Dataset: calxus (GitHub, maxmixalex/calxus). Classes: native final gerber, native final schematic review, schematic layout reviewed, schematic PDF review, schematic source review.

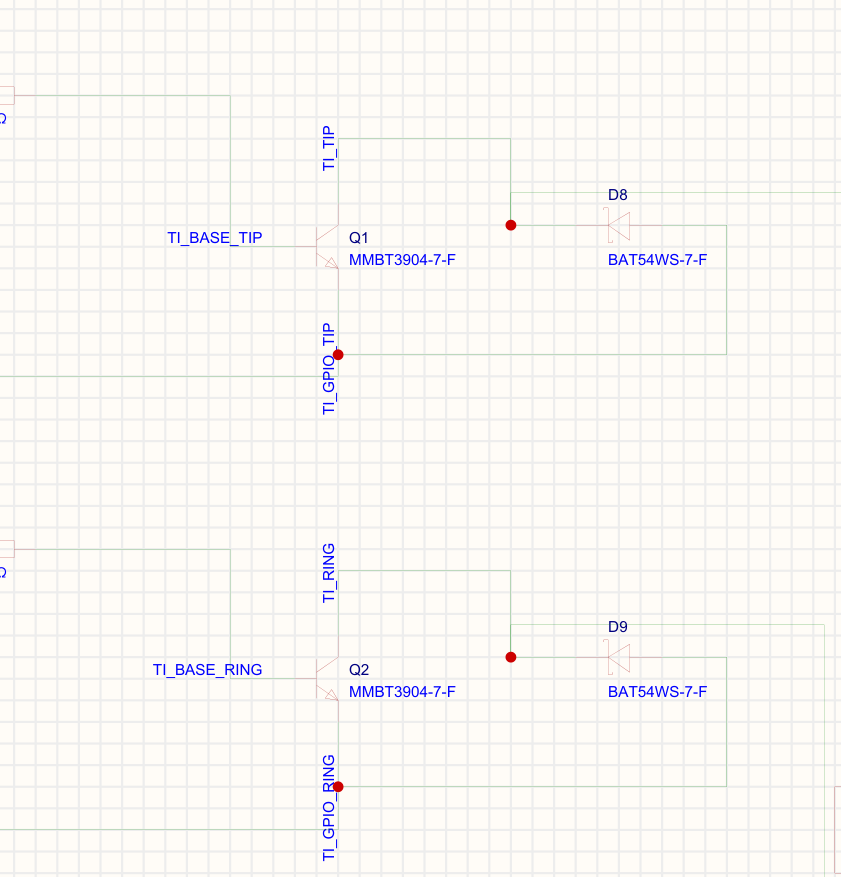
Label: native final schematic review

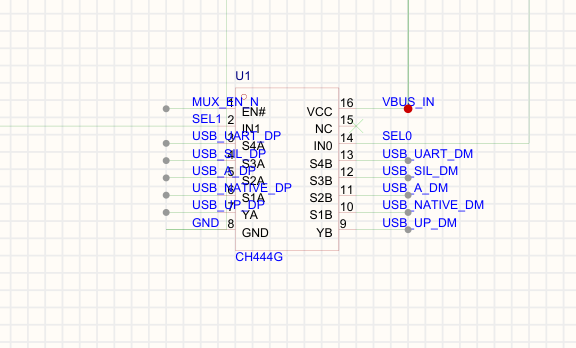
Label: schematic PDF review

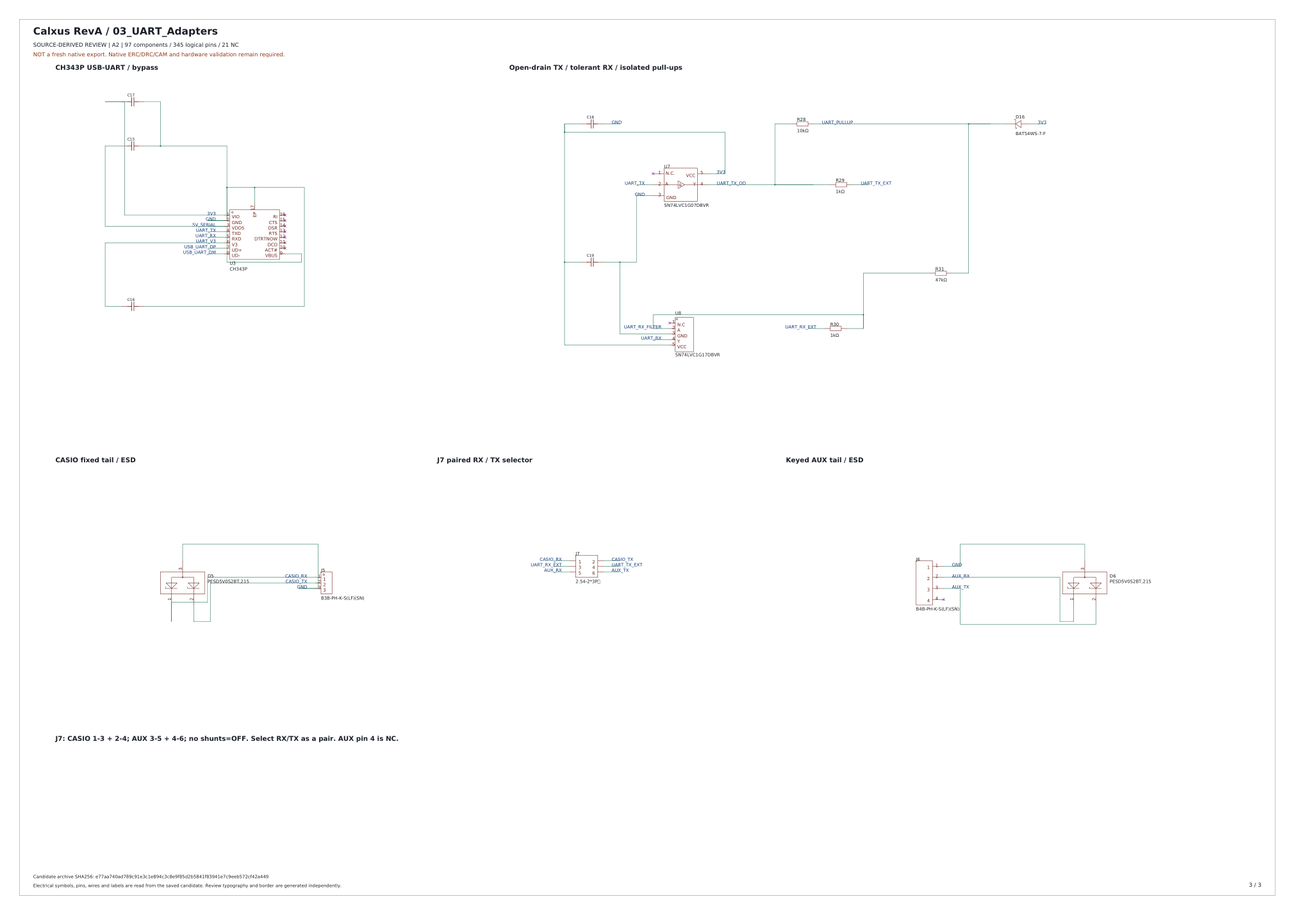
Label: schematic source review

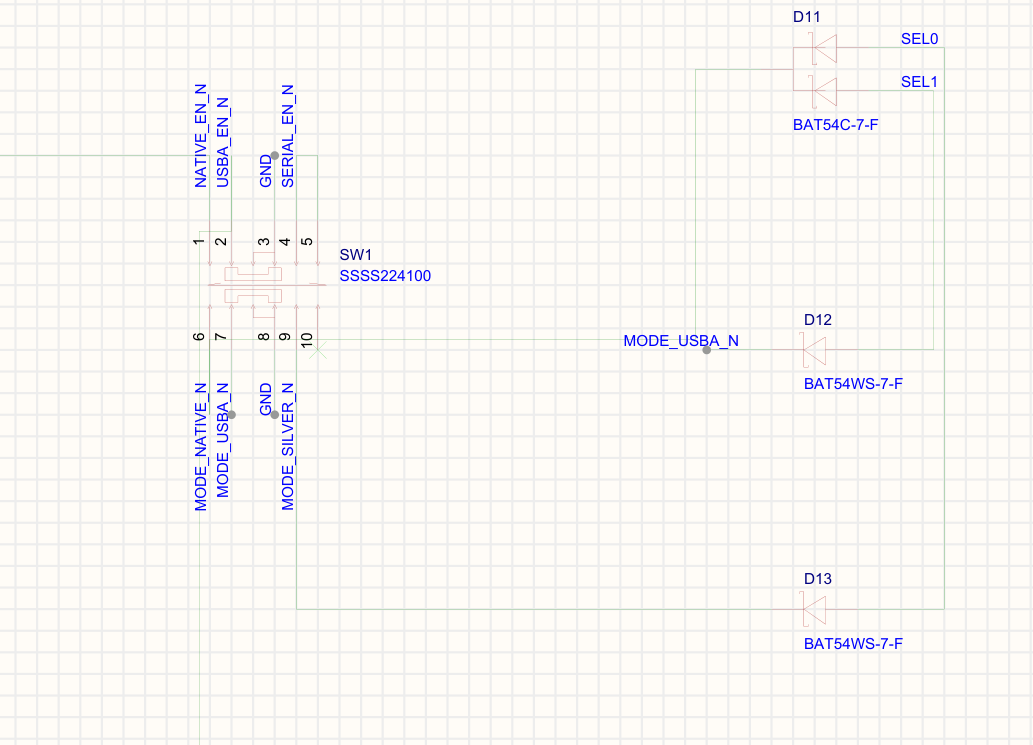
Label: native final schematic review

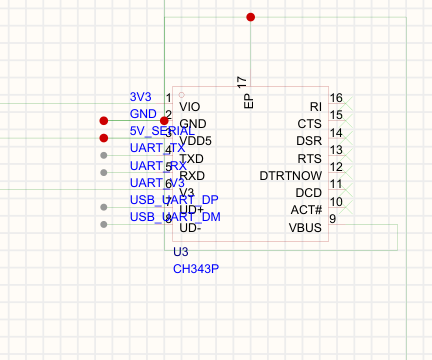
Label: schematic PDF review

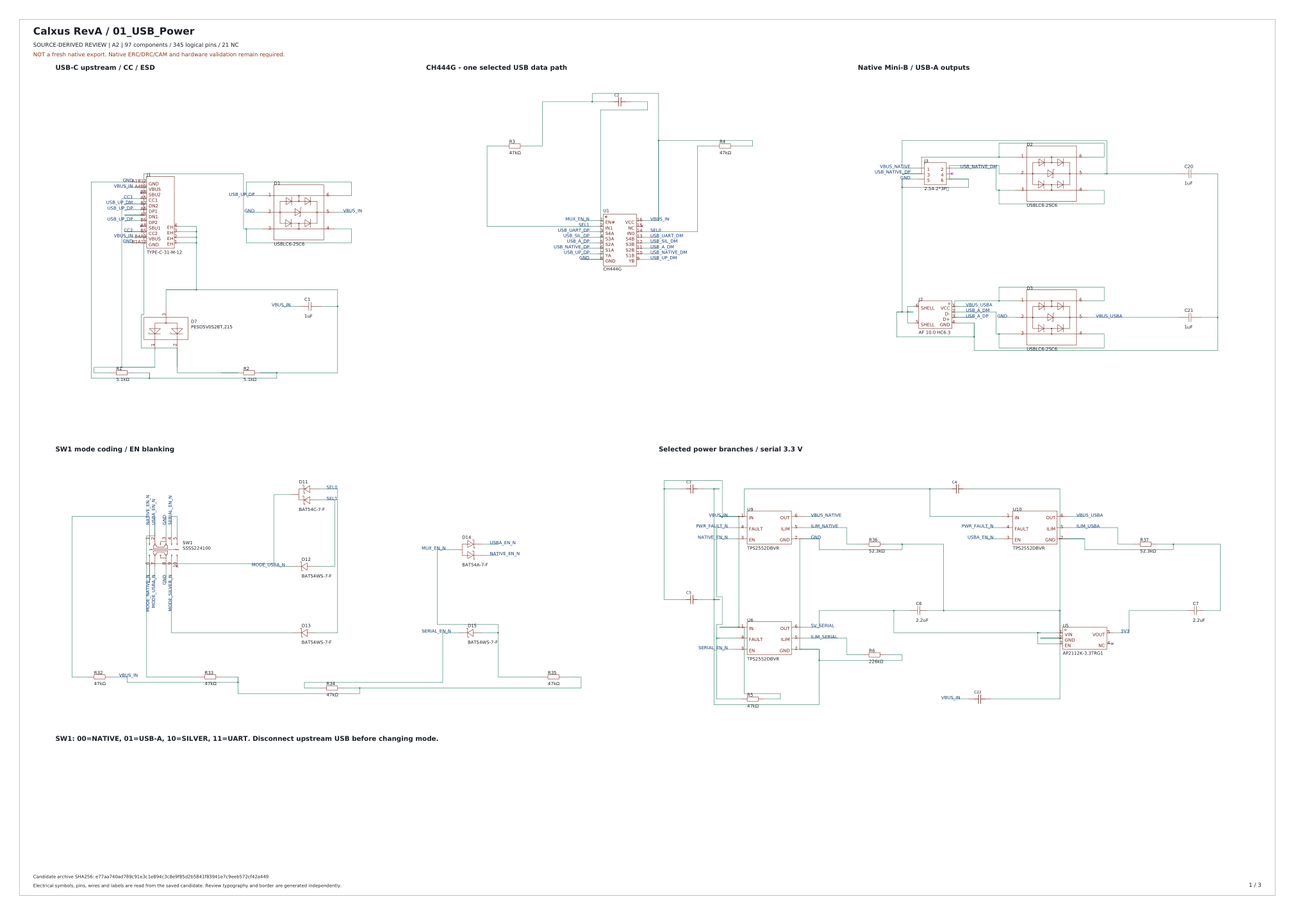
Label: schematic source review
